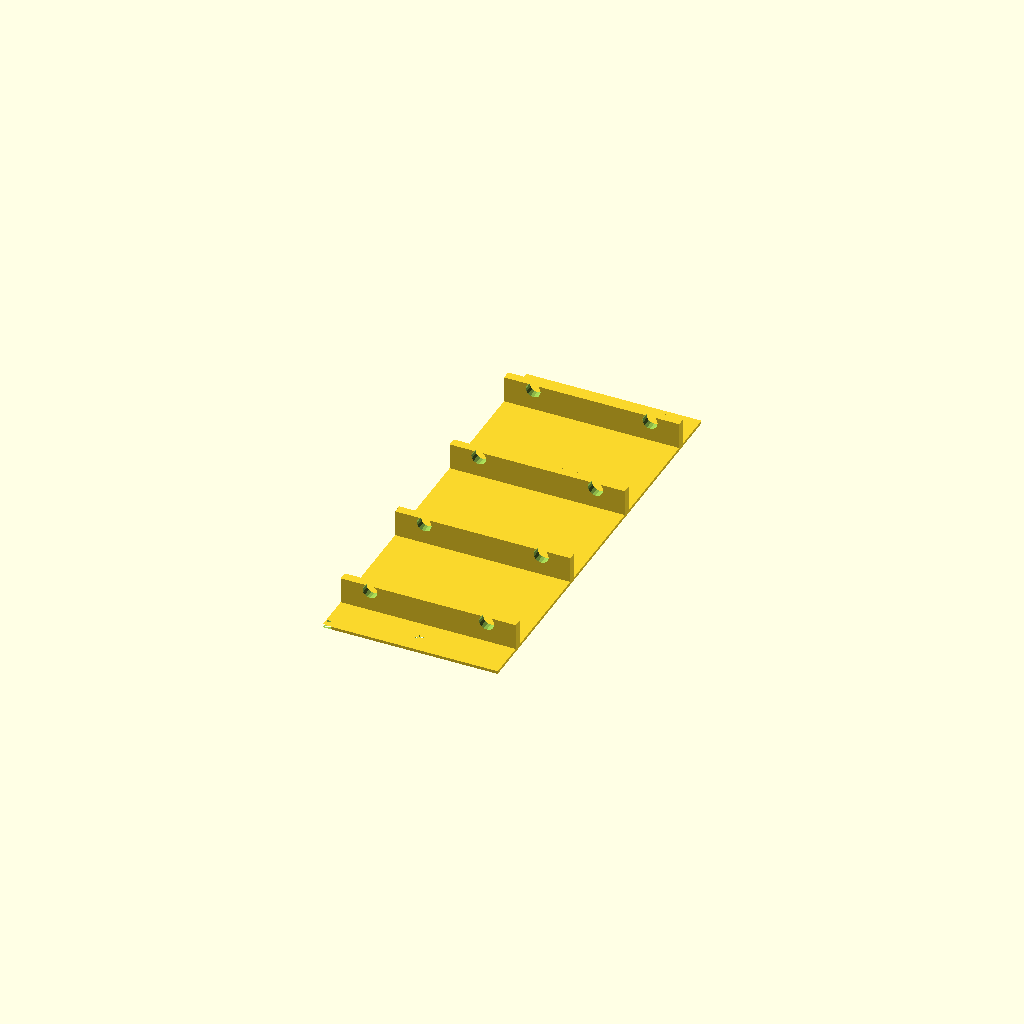
Cell 1: rendered with the file's own defaults.
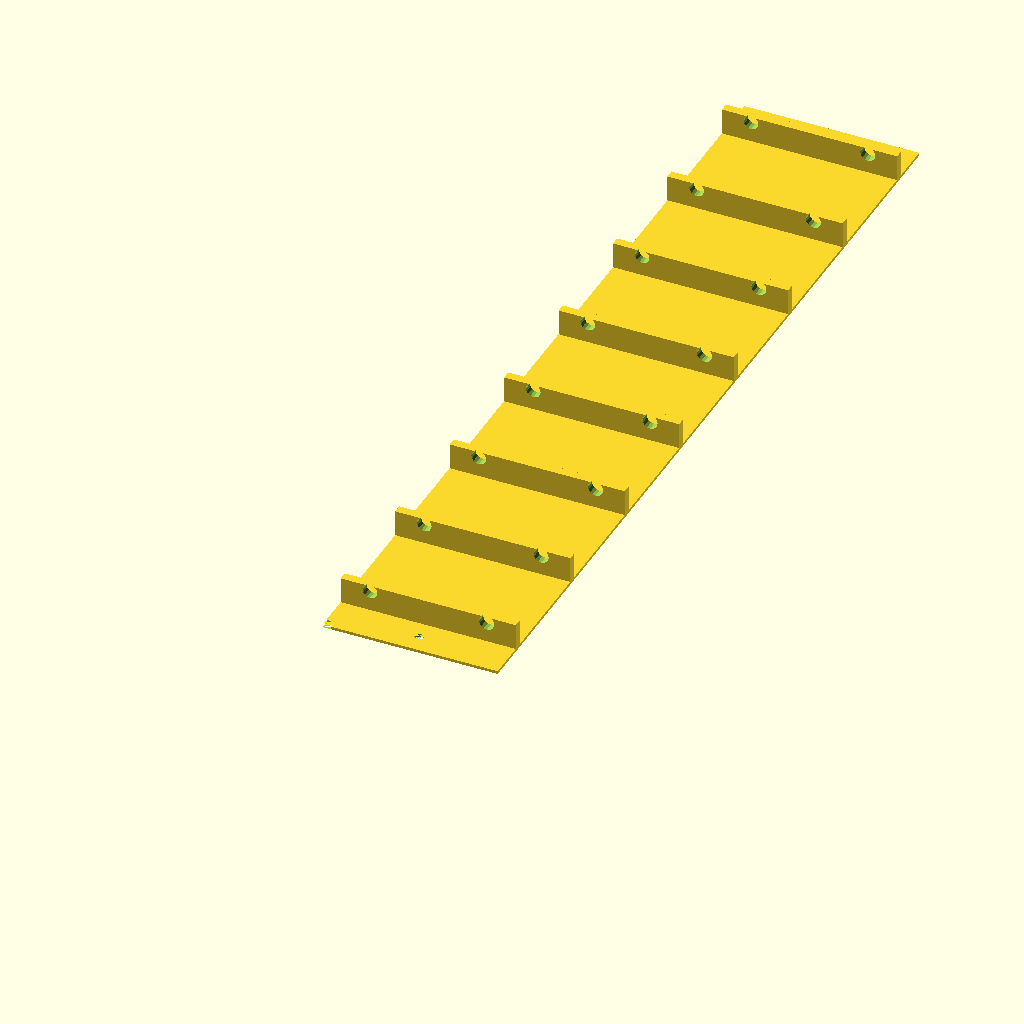
Cell 2: wallCount = 8 (everything else at default).
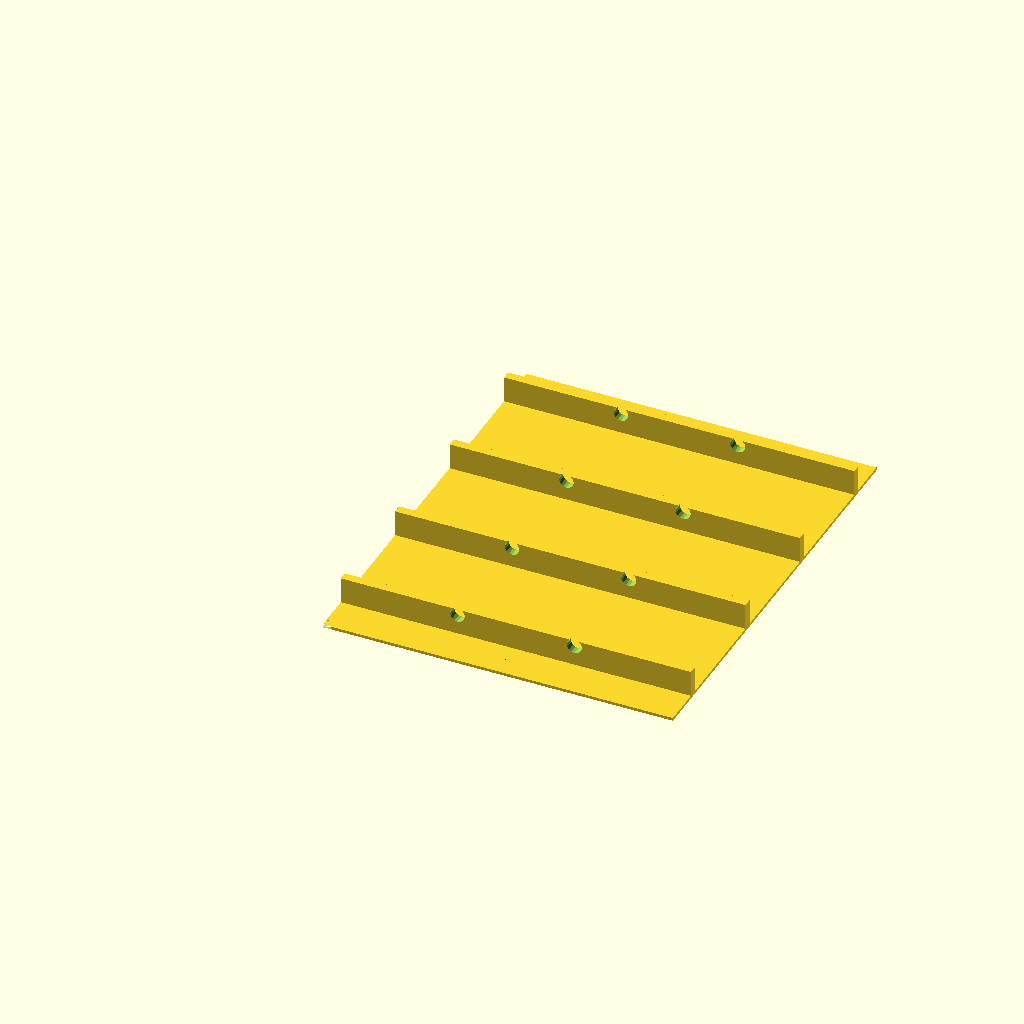
Cell 3 — wallWidth set to 120, the other parameters unchanged.
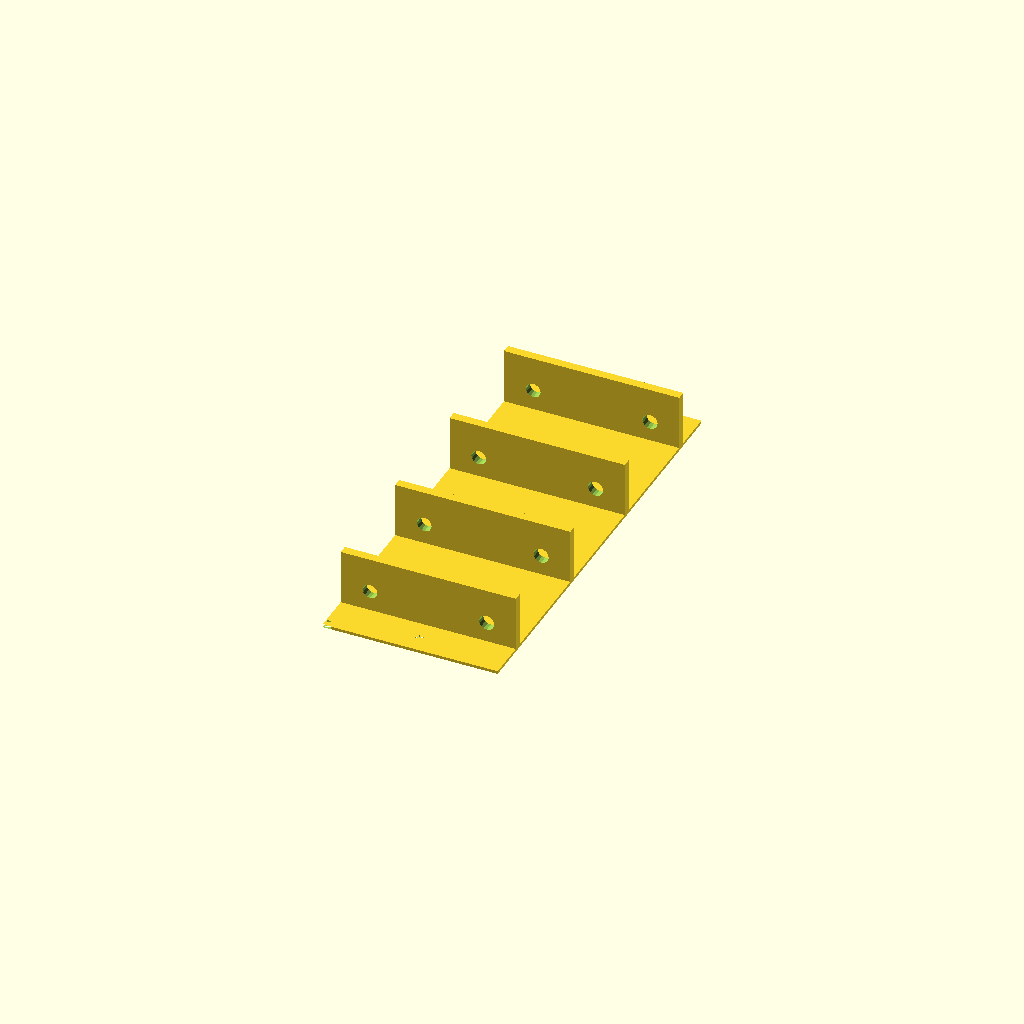
Cell 4 — wallHeight set to 20, the other parameters unchanged.
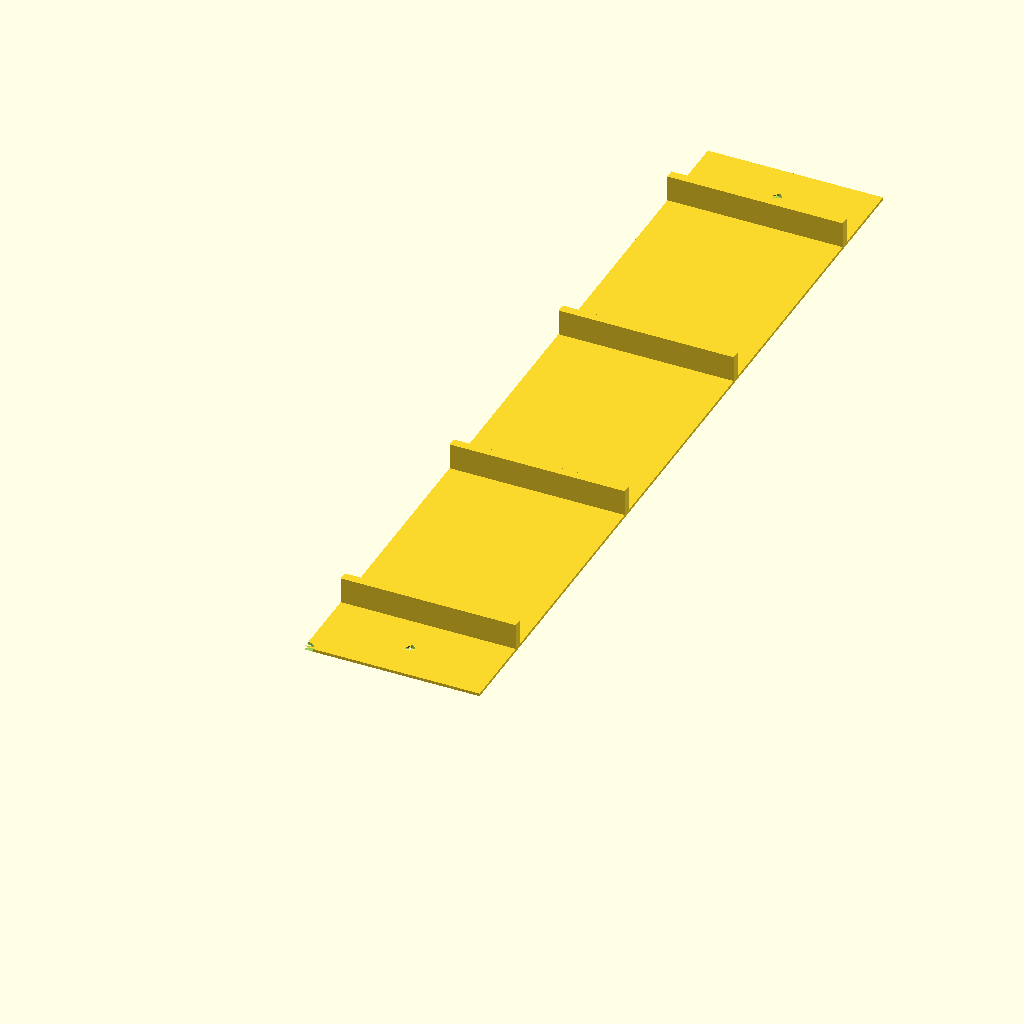
Cell 5: wallSeparation = 80 (everything else at default).
One fixed orthographic camera (rotation 55°, 0°, 25°; colour scheme Cornfield) for every cell.
OpenSCAD source file inputs/thingiverse/thing-371742/8x8x8_Blue_LED_Cube_vertical_jig/8x8x8Cube_VerticalJig3.scad:
// Wall Parameters
wallCount = 4; // Total number of vertical walls
wallWidth = 60;
wallHeight = 10;
wallDepth = 3;
wallSeparation = 40;
floorHeight = 1;

// Hole Parameters
holeR = (4.92 / 2.0) + 0.05;
holeL = (wallSeparation+wallDepth+wallDepth)*wallCount + 2;
holeXOffset = (wallWidth - wallSeparation) / 2;
holeZoffset = 8; // How high should the LED holes be?
holeRightFudge = 0.10; // my printer prints this hole too small

// Mounting wings Parameters
mountWing = wallSeparation/3; // How deep
mountingScrewHoleR=1.5;

// Computed variables
wallMax = wallCount - 1;

$fn=16; // higher # means smoother cylinders

module Wall()
{
	union()
	{
		// Front Wall -- Always printed
		cube([wallWidth, wallDepth, wallHeight]);

		// Back Walls -- Print as many as requested
		for (n=[1:wallMax])
		{
			translate([0,wallSeparation*n,0]) cube([wallWidth, wallDepth, wallHeight]);
		}

		// Floor and mounting wings
		translate([0,-mountWing,0])
		cube([wallWidth, wallMax*wallSeparation + wallDepth + 2*mountWing, floorHeight]);
	}
}

module LEDHolePuncher()
{
	// Left hole
	translate([holeXOffset,-wallDepth,holeZoffset])
		rotate([-90,0,0])
			cylinder(h=holeL, r=holeR);

	// Right hole
	translate([wallWidth-holeXOffset,-wallDepth,holeZoffset])
		rotate([-90,0,0])
			cylinder(h=holeL, r=holeR+holeRightFudge);
}

module MountingHoles()
{
	// Front mount holes
	translate([wallWidth/2,-wallSeparation/6,0])
		cylinder(h=floorHeight,r=mountingScrewHoleR);

	// Rear mount holes
	translate([wallWidth/2,(wallMax*wallSeparation)+ wallDepth +(wallSeparation/6),0])
		cylinder(h=floorHeight,r=mountingScrewHoleR);
}

module Indicator()
{
	translate([0,-wallSeparation/3,0])
		cylinder(h=floorHeight,r=3);
}

module Jig()
{
	difference()
	{
		Wall();
		LEDHolePuncher();
		MountingHoles();
		Indicator(); // Indicate which side is nearest origin in case we need to make adjustments then we'll know which hole is which.
	}
}

Jig();
Parameter table extracted from the source (name, type, default, range or options):
wallCount: number, default 4
wallWidth: number, default 60
wallHeight: number, default 10
wallDepth: number, default 3
wallSeparation: number, default 40
floorHeight: number, default 1
holeZoffset: number, default 8
holeRightFudge: number, default 0.1
mountingScrewHoleR: number, default 1.5
